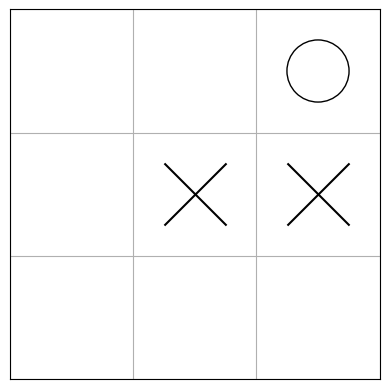

The matplotlib source for this figure:
# %%
import matplotlib
import matplotlib.pyplot as plt
import numpy as np
# %matplotlib inline

# %%
state = np.zeros((3, 3))
state[1, 2] = 1
state[2, 1] = -1

# %%
state = np.array([[ 1, 1, 0],
                  [ 0, -1, 0],
                  [-1, 0, 1]])

# %%
state = np.array([0, 0, 1, 0, -1, -1, 0, 0, 0]).reshape((3, 3))

# %%
state = np.array([0, 0, -1, 0, 1, 1, 0, 0, 0]).reshape((3, 3))

lim = (-0.5, 2.5)
msize = 2000
#plt.imshow(state)
plt.xticks(np.arange(-0.5, 3.5))
plt.yticks(np.arange(-0.5, 3.5))
if 1 in state:
    plt.scatter(*np.nonzero(state.T==1), marker="x", s=msize, c='k')
if -1 in state:
    plt.scatter(*np.nonzero(state.T==-1), marker="o", s=msize, edgecolors='k', facecolors='none')
plt.tick_params(left = False, right = False , labelleft = False ,
                labelbottom = False, bottom = False)
plt.xlim((-0.5, 2.5))
plt.ylim((2.5, -0.5))
plt.gca().set_aspect('equal')
plt.grid()

# %%
print(state)

#%%
value2player = {0: '-', 1: 'X', -1: 'O'}
for i in range(3):
    print('|', end='')
    for j in range(3):
        print(value2player[int(state[i,j])], end=' ' if j<2 else '')
    print('|')
print()